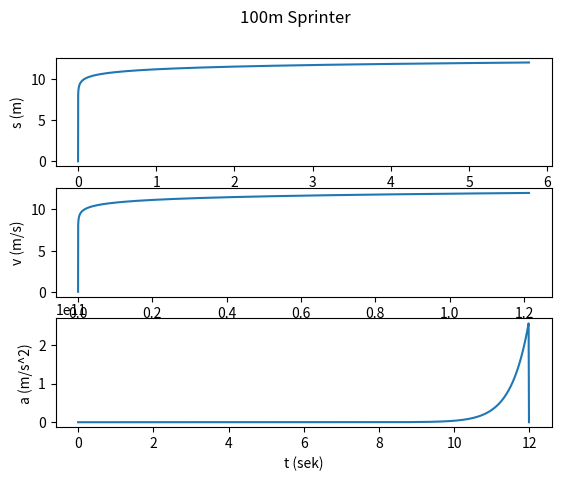

This chart was generated by the following Python code:

import numpy as np
import matplotlib.pyplot as plt

m = 80      # massen til sprinteren
k = 400     # kreftene sprinteren bruker for å komme opp i fart
v0 = 0.0    # startsfarten

# Constansene i beregningen av luftmotstanden D:
P = 1.293
Cd = 1.2
A_0 = 0.45
w = 0.0
v = 100/9.58  # Farten ved 100m

D = 0.5 * P * Cd * A_0 * (v - w)**2

time = 12  # sekunder
dt = 0.01    # antal intervaler vi måler tiden med
t = np.arange(0, time, dt)  # fordeller tiden fra 0 til tid med intervalet dt
n = len(t)  # lengden til t: altså antall punkter

# alle ting som varierer med t:
s = np.zeros(n)     # avtsanden/strekning
v = np.zeros(n)     # farten til sprinteren
F = np.zeros(n)     # samlede krefter på sprinteren
a = np.zeros(n)     # akselerasjonen til sprinteren

# Initialverdiene:
s[0] = 0
v[0] = v0
F[0] = k - D
a[0] = F[0]/m

# Euler-cromers:
for i in range(0, n-1):
    F[i] = -F[0] * s[i] - m * a[0]
    a[i] = F[i]/m
    v[i+1] = v[i] + a[i]*dt
    s[i+1] = s[i] + v[i+1]*dt

# Plotting the sprinters position, velocity and accelaration
fig, axs = plt.subplots(3)
fig.suptitle('100m Sprinter')
axs[0].plot(s, t)
axs[1].plot(v, t)
axs[2].plot(t, a)
axs[0].set_ylabel('s (m)')
axs[1].set_ylabel('v (m/s)')
axs[2].set_ylabel('a (m/s^2)')
axs[0].set_xlabel('t (sek)')
axs[1].set_xlabel('t (sek)')
axs[2].set_xlabel('t (sek)')

plt.show()
